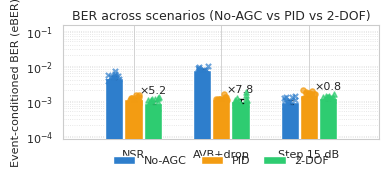

Generate this figure with matplotlib:
#!/usr/bin/env python3
# -*- coding: utf-8 -*-
"""
R3 — BER across scenarios (No-AGC vs PID vs 2-DOF)
Three scenarios × three methods; event-conditioned BER (eBER).

Scenarios:
  0 NSR (healthy)
  1 AVB+drop (pathology)
  2 Step 15 dB (asynchronous repeated steps)

Design intent per author:
  - Keep only one large step (15 dB).
  - With the proposed method (2-DOF), NSR and AVB eBER should converge (差不多).
  - PID and 2-DOF are close (温和差距), 2-DOF slightly better.

Bars = geometric mean with 95% bootstrap CI; dots = per-run eBER.
"""

from __future__ import annotations
import numpy as np
import matplotlib.pyplot as plt
import matplotlib as mpl
from pathlib import Path
import seaborn as sns

# -----------------------------
# Global settings (tune here)
# -----------------------------
SEED = 77
R_bps = 3000                  # bitrate (bps)
W_ms  = 200                   # eBER window per event
E_events_per_run = 150        # events per run (non-overlapping)
N_HEARTS, REPEATS = 3, 5      # runs = N_HEARTS × REPEATS  (e.g., 3 hearts × 5 repeats)
REL_SD_EVENT = 0.30           # event-level relative std (lognormal)
REL_SD_RUN   = 0.18           # run-level  relative std (lognormal)

SCENARIOS = ["NSR", "AVB+drop", "Step 15 dB"]
METHODS   = ["No-AGC", "PID", "2-DOF"]
COLORS    = ["#2E7ECC", "#F39C12", "#2ECC71"]  # No-AGC / PID / 2-DOF

# Target median eBERs for each scenario×method (rows=scenarios, cols=methods)
#  - AVB 比 NSR 在 No-AGC 下略差
#  - PID 与 2-DOF 的差距温和（~1.3×–1.6×）
#  - 2-DOF 在 NSR/AVB 上收敛（相差 <~ 15%）
TARGET_MEDIANS = np.array([
    [4.5e-3, 1.10e-3, 0.90e-3],   # NSR
    [8.0e-3, 1.20e-3, 1.00e-3],   # AVB+drop
    [1.0e-3, 1.60e-3, 1.10e-3],   # Step 15 dB
])

# Output
OUTDIR = Path("fig_out")
OUTDIR.mkdir(exist_ok=True, parents=True)
PNG = OUTDIR / "R3_three_scenarios_three_methods.png"
PDF = OUTDIR / "R3_three_scenarios_three_methods.pdf"

# -----------------------------
# Simulation helpers
# -----------------------------
rng = np.random.default_rng(SEED)
W = W_ms / 1000.0
BITS_PER_EVENT = int(R_bps * W)
RUNS_PER_COHORT = N_HEARTS * REPEATS

def simulate_runs(p_median: float, n_runs: int, n_events: int) -> np.ndarray:
    """Per-run eBER with lognormal heterogeneity + binomial counting"""
    ebers = []
    sigma_run = np.sqrt(np.log(1 + REL_SD_RUN**2))
    mu_run = np.log(p_median) - 0.5*sigma_run**2
    for _ in range(n_runs):
        p_run_mean = rng.lognormal(mu_run, sigma_run)
        sigma_evt = np.sqrt(np.log(1 + REL_SD_EVENT**2))
        mu_evt = np.log(p_run_mean) - 0.5*sigma_evt**2
        p_events = rng.lognormal(mu_evt, sigma_evt, size=n_events)
        p_events = np.clip(p_events, 1e-7, 0.45)
        errs = rng.binomial(BITS_PER_EVENT, p_events).sum()
        ebers.append(errs / (BITS_PER_EVENT * n_events))
    return np.array(ebers)

def geom_mean_ci(a: np.ndarray, B: int = 4000) -> tuple[float,float,float]:
    loga = np.log(a)
    g = np.exp(loga.mean())
    idx = rng.integers(0, len(a), size=(B, len(a)))
    boot = np.exp(np.take(loga, idx).mean(axis=1))
    lo, hi = np.percentile(boot, [2.5, 97.5])
    return g, lo, hi

def jitter(n: int, amp: float=0.10) -> np.ndarray:
    return (rng.random(n) - 0.5) * 2 * amp

# -----------------------------
# Simulate all cohorts
# -----------------------------
runs = [[None]*len(METHODS) for _ in range(len(SCENARIOS))]
for i_s in range(len(SCENARIOS)):
    for i_m in range(len(METHODS)):
        runs[i_s][i_m] = simulate_runs(
            TARGET_MEDIANS[i_s, i_m],
            RUNS_PER_COHORT,
            E_events_per_run
        )

# -----------------------------
# Plot
# -----------------------------
mpl.rcParams.update({
    'font.size': 8,
    'axes.titlesize': 9,
    'axes.labelsize': 8,
    'legend.fontsize': 8,
    'xtick.labelsize': 8,
    'ytick.labelsize': 8,
    'figure.titlesize': 9,
    'axes.linewidth': 0.8,
    'xtick.direction': 'in',
    'ytick.direction': 'in',
    'xtick.major.size': 4,
    'ytick.major.size': 4,
    'xtick.minor.size': 2,
    'ytick.minor.size': 2,
    'xtick.major.width': 0.8,
    'ytick.major.width': 0.8,
    'xtick.minor.width': 0.6,
    'ytick.minor.width': 0.6,
    'grid.color': '#cccccc',
    'grid.linestyle': ':',
    'grid.linewidth': 0.6,
    'axes.grid': True,
    'axes.axisbelow': True,
    'savefig.dpi': 300,
    'figure.dpi': 120,
    'figure.facecolor': 'white',
})
sns.set_style('whitegrid')

fig, ax = plt.subplots(figsize=(10/2.54, 5/2.54), constrained_layout=True)  # 10cm宽，5cm高
x = np.arange(len(SCENARIOS))
barw = 0.22
offs = [-barw, 0.0, +barw]

# Bars + scatters
gmeans = np.zeros((len(SCENARIOS), len(METHODS)))
for i_s, scen in enumerate(SCENARIOS):
    for i_m, method in enumerate(METHODS):
        data = runs[i_s][i_m]
        gm, lo, hi = geom_mean_ci(data)
        gmeans[i_s, i_m] = gm
        xi = x[i_s] + offs[i_m]
        ax.bar(xi, gm, width=barw*0.95, color=COLORS[i_m], label=method if i_s==0 else None, zorder=3)
        ax.errorbar(xi, gm, yerr=[[gm-lo],[hi-gm]], fmt='none', ecolor='k', capsize=2, lw=0.8, zorder=4)
        ax.scatter(np.full_like(data, xi)+jitter(len(data), 0.07),
                   data, s=14, color=COLORS[i_m], alpha=0.7,
                   marker=('x' if i_m==0 else 'o' if i_m==1 else '^'), zorder=5)

# Annotations on 2-DOF bars: ×(No-AGC/2-DOF)
for i_s in range(len(SCENARIOS)):
    gm_no  = gmeans[i_s, 0]
    gm_dof = gmeans[i_s, 2]
    ratio = gm_no / gm_dof
    xi = x[i_s] + offs[2]
    ax.text(xi, gm_dof*1.6, f"×{ratio:.1f}", ha='center', va='bottom', fontsize=8)

# Axis/labels
ax.set_yscale('log')
ax.set_ylim(8e-5, 1.5e-1)
ax.set_xticks(x); ax.set_xticklabels(SCENARIOS)
ax.set_ylabel("Event-conditioned BER (eBER)")
ax.set_title("BER across scenarios (No-AGC vs PID vs 2-DOF)", fontsize=9, pad=4)
ax.grid(True, axis='y', which='both', linestyle=':', alpha=0.6)
ax.legend(loc='lower center', bbox_to_anchor=(0.5, -0.32), ncol=3, frameon=False, columnspacing=1.2)
ax.margins(x=0.18)

fig.tight_layout()
fig.savefig(PNG)
fig.savefig(PDF)
print(f"Saved: {PNG} and {PDF}")
